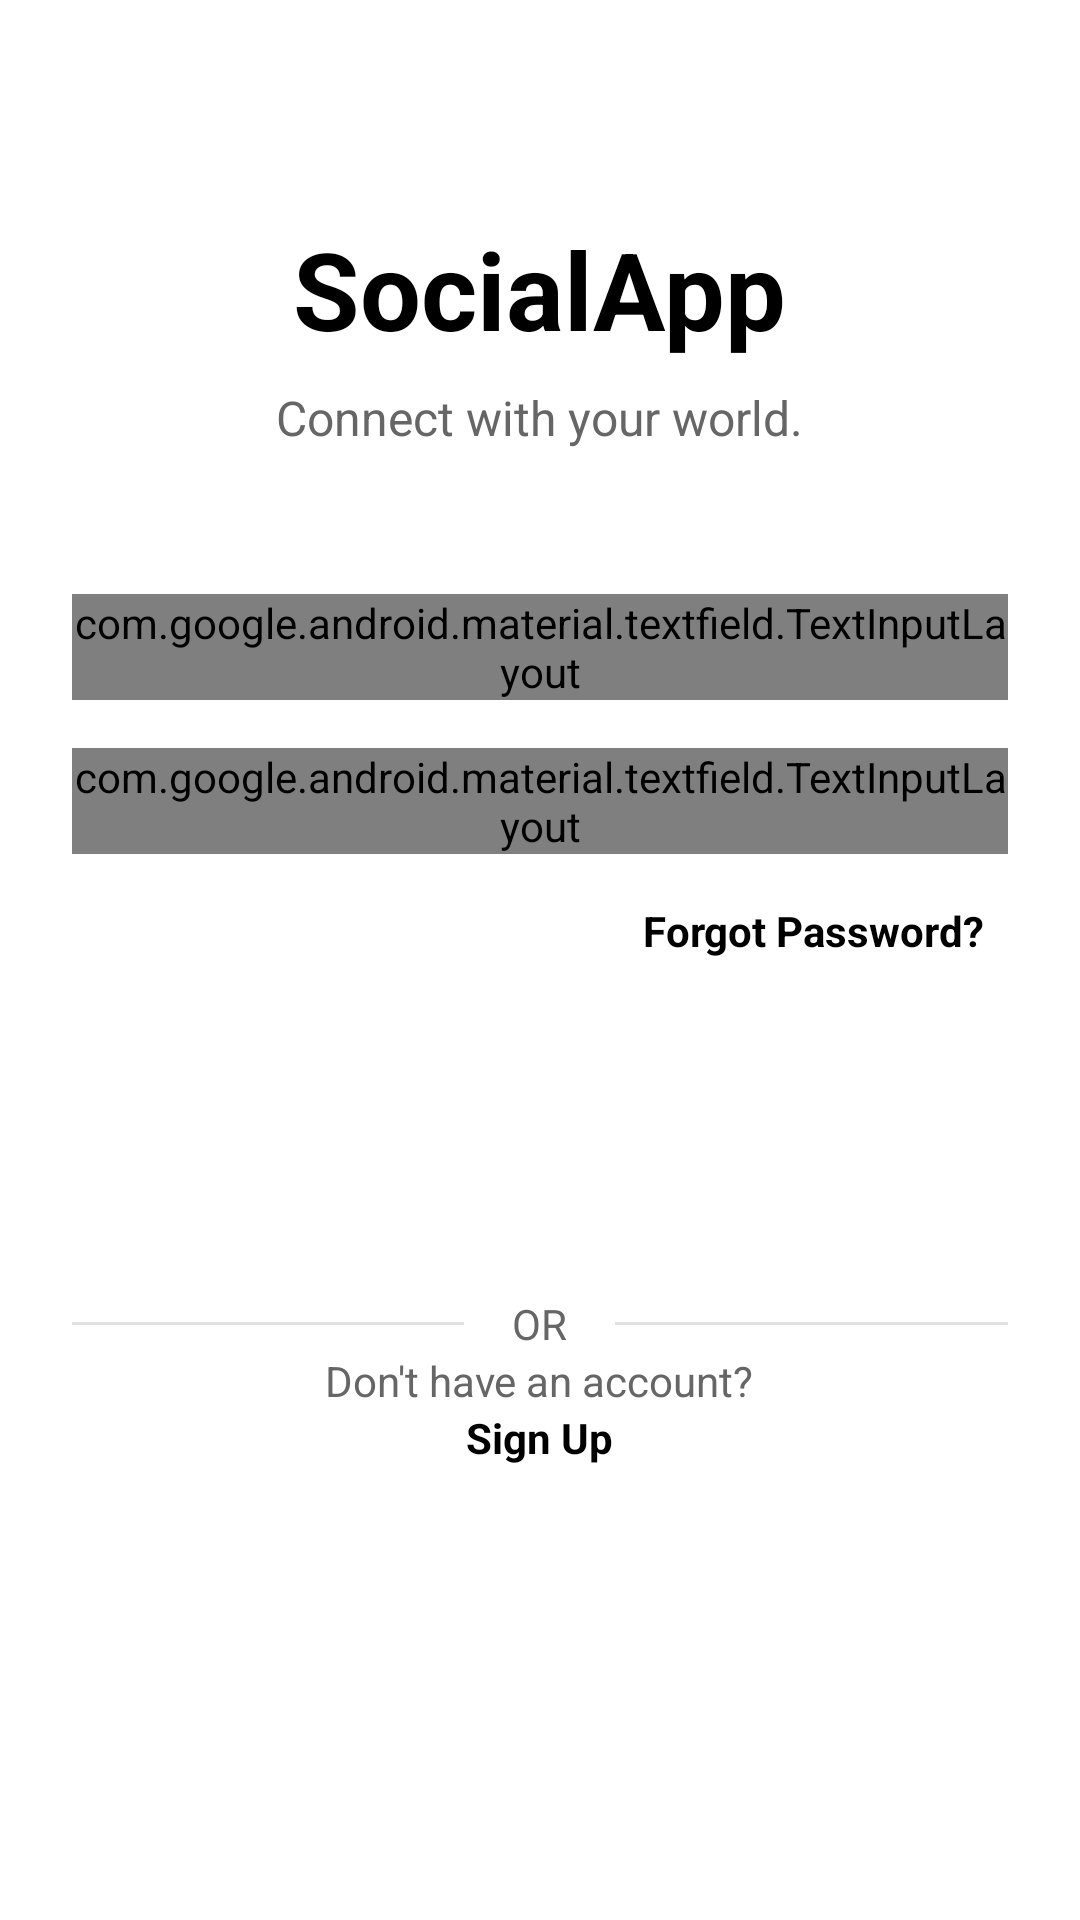

Android layout source for this screen:
<!-- AndroidManifest.xml: application theme Theme.AppCompat -->
<!-- res/layout/activity_login.xml -->
<?xml version="1.0" encoding="utf-8"?>
<ScrollView xmlns:android="http://schemas.android.com/apk/res/android"
    xmlns:app="http://schemas.android.com/apk/res-auto"
    android:layout_width="match_parent"
    android:layout_height="match_parent"
    android:background="@android:color/white"
    android:fillViewport="true">

    <LinearLayout
        android:layout_width="match_parent"
        android:layout_height="wrap_content"
        android:orientation="vertical"
        android:padding="24dp"
        android:gravity="center_horizontal">

        <TextView
            android:layout_width="wrap_content"
            android:layout_height="wrap_content"
            android:layout_marginTop="48dp"
            android:text="@string/app_logo_name"
            android:textColor="#000"
            android:textSize="36sp"
            android:textStyle="bold" />

        <TextView
            android:layout_width="wrap_content"
            android:layout_height="wrap_content"
            android:layout_marginTop="8dp"
            android:text="@string/tagline"
            android:textColor="#666"
            android:textSize="16sp" />

        <com.google.android.material.textfield.TextInputLayout
            android:id="@+id/til_email"
            android:layout_width="match_parent"
            android:layout_height="wrap_content"
            android:layout_marginTop="48dp"
            app:boxCornerRadiusTopStart="12dp"
            app:boxCornerRadiusTopEnd="12dp"
            app:boxCornerRadiusBottomStart="12dp"
            app:boxCornerRadiusBottomEnd="12dp"
            style="@style/Widget.MaterialComponents.TextInputLayout.OutlinedBox">

            <EditText
                android:id="@+id/et_email"
                android:layout_width="match_parent"
                android:layout_height="wrap_content"
                android:hint="@string/email_hint"
                android:inputType="textEmailAddress" />
        </com.google.android.material.textfield.TextInputLayout>

        <com.google.android.material.textfield.TextInputLayout
            android:id="@+id/til_password"
            android:layout_width="match_parent"
            android:layout_height="wrap_content"
            android:layout_marginTop="16dp"
            app:passwordToggleEnabled="true"
            app:boxCornerRadiusTopStart="12dp"
            app:boxCornerRadiusTopEnd="12dp"
            app:boxCornerRadiusBottomStart="12dp"
            app:boxCornerRadiusBottomEnd="12dp"
            style="@style/Widget.MaterialComponents.TextInputLayout.OutlinedBox">

            <EditText
                android:id="@+id/et_password"
                android:layout_width="match_parent"
                android:layout_height="wrap_content"
                android:hint="@string/password_hint"
                android:inputType="textPassword" />
        </com.google.android.material.textfield.TextInputLayout>

        <TextView
            android:layout_width="wrap_content"
            android:layout_height="wrap_content"
            android:layout_gravity="end"
            android:layout_marginTop="8dp"
            android:text="@string/forgot_password"
            android:textColor="#000"
            android:textStyle="bold"
            android:padding="8dp" />

        <Button
            android:id="@+id/btn_login"
            android:layout_width="match_parent"
            android:layout_height="56dp"
            android:layout_marginTop="16dp"
            android:text="@string/log_in"
            android:textAllCaps="false"
            android:textSize="16sp"
            android:textStyle="bold"
            android:textColor="@android:color/white"
            android:background="@drawable/menu_button"
            app:cornerRadius="12dp" />

        <LinearLayout
            android:layout_width="match_parent"
            android:layout_height="wrap_content"
            android:layout_marginTop="32dp"
            android:gravity="center_vertical"
            android:orientation="horizontal">

            <View
                android:layout_width="0dp"
                android:layout_height="1dp"
                android:layout_weight="1"
                android:background="#E0E0E0" />

            <TextView
                android:layout_width="wrap_content"
                android:layout_height="wrap_content"
                android:layout_marginHorizontal="16dp"
                android:text="@string/or_divider"
                android:textColor="#666" />

            <View
                android:layout_width="0dp"
                android:layout_height="1dp"
                android:layout_weight="1"
                android:background="#E0E0E0" />
        </LinearLayout>

        <TextView
            android:layout_width="wrap_content"
            android:layout_height="wrap_content"
            android:text="@string/dont_have_account"
            android:textColor="#666" />

        <TextView
            android:id="@+id/tv_signup"
            android:layout_width="wrap_content"
            android:layout_height="wrap_content"
            android:clickable="true"
            android:focusable="true"
            android:text="@string/sign_up"
            android:textColor="#000"
            android:textStyle="bold" />

        <LinearLayout
            android:layout_width="wrap_content"
            android:layout_height="wrap_content"
            android:layout_marginBottom="24dp"
            android:orientation="horizontal">

        </LinearLayout>

    </LinearLayout>
</ScrollView>
<!-- resources referenced by this layout -->
<resources>
  <string name="app_logo_name">SocialApp</string>
  <string name="dont_have_account">Don\'t have an account? </string>
  <string name="email_hint">Email or Username</string>
  <string name="forgot_password">Forgot Password?</string>
  <string name="log_in">Log In</string>
  <string name="or_divider">OR</string>
  <string name="password_hint">Password</string>
  <string name="sign_up">Sign Up</string>
  <string name="tagline">Connect with your world.</string>
</resources>
